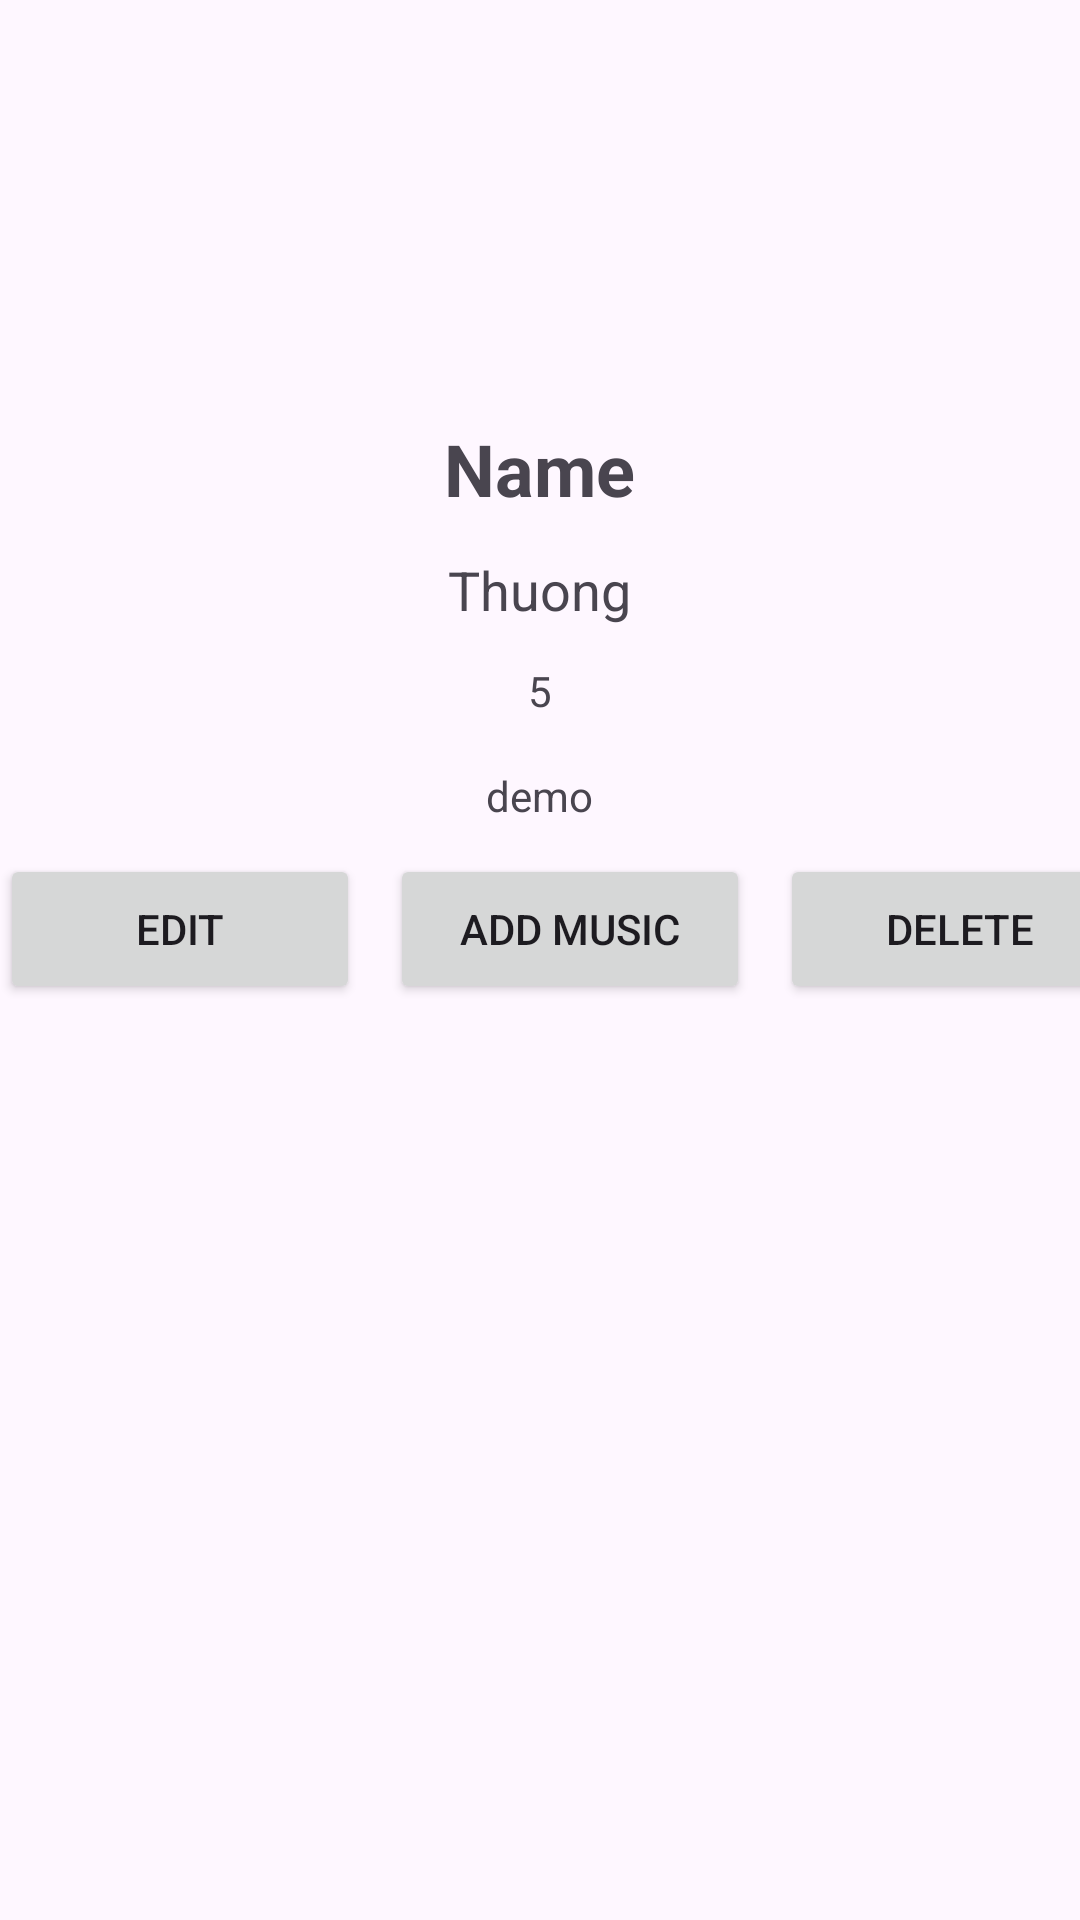

Reconstruct the res/layout file that produces this screen, plus the resources it refers to.
<!-- AndroidManifest.xml: application theme Theme.DoAnChill -->
<!-- res/layout/activity_playlist_detail.xml -->
<?xml version="1.0" encoding="utf-8"?>
<LinearLayout xmlns:android="http://schemas.android.com/apk/res/android"
    xmlns:app="http://schemas.android.com/apk/res-auto"
    xmlns:tools="http://schemas.android.com/tools"
    android:layout_width="match_parent"
    android:layout_height="match_parent"
    android:background="@drawable/background_animated_3"
    tools:context="com.MusicManager.PlaylistDetailActivity">
    <LinearLayout
        android:layout_width="match_parent"
        android:layout_height="match_parent"
        android:orientation="vertical">
        <ImageView
            android:layout_marginTop="20dp"
            android:layout_gravity="center"
            android:layout_width="120dp"
            android:layout_height="120dp"
            android:id="@+id/detailPlaylistImage"
            />
        <TextView
            android:layout_gravity="center"
            android:layout_width="wrap_content"
            android:layout_height="wrap_content"
            android:id="@+id/detailPLaylistName"
            android:text="Name"
            android:textSize="24dp"
            android:textStyle="bold"
            />

        <TextView
            android:layout_marginTop="12dp"
            android:layout_gravity="center"
            android:layout_width="wrap_content"
            android:layout_height="wrap_content"
            android:id="@+id/detailPLaylistAuthor"
            android:text="Thuong"
            android:textSize="18dp"
            />

            <TextView
                android:layout_gravity="center"
                android:layout_marginTop="12dp"
                android:layout_width="wrap_content"
                android:layout_height="wrap_content"
                android:id="@+id/detailPlaylistNumSong"
                android:text="5"
                />
        <TextView
            android:layout_gravity="center"
            android:layout_marginTop="16dp"
            android:layout_width="wrap_content"
            android:layout_height="wrap_content"
            android:id="@+id/detailPlaylistDesc"
            android:text="demo"
            />
        <LinearLayout
            android:layout_width="match_parent"
            android:layout_height="wrap_content"
            >

            <Button
                android:id="@+id/EditPlaylist"
                android:layout_width="120dp"
                android:layout_height="50dp"
                android:layout_marginTop="10dp"
                android:layout_marginEnd="10dp"
                android:gravity="center"
                android:text="Edit" />
            <Button
                android:layout_width="120dp"
                android:layout_height="50dp"
                android:text="Add music"
                android:layout_marginTop="10dp"
                android:layout_marginEnd="10dp"
                android:id="@+id/addMusicToPlaylist"
                />

            <Button
                android:id="@+id/DeletePlaylist"
                android:layout_width="120dp"
                android:layout_height="50dp"
                android:layout_marginTop="10dp"
                android:text="Delete" />
        </LinearLayout>

        <ListView
            android:id="@+id/lvPlaylistSong"
            android:layout_width="match_parent"
            android:layout_height="match_parent" />
    </LinearLayout>
</LinearLayout>
<!-- resources referenced by this layout -->
<resources>
  <style name="Theme.DoAnChill" parent="Base.Theme.DoAnChill" />
  <style name="Base.Theme.DoAnChill" parent="Theme.Material3.DayNight.NoActionBar">
          
          
      </style>
</resources>
